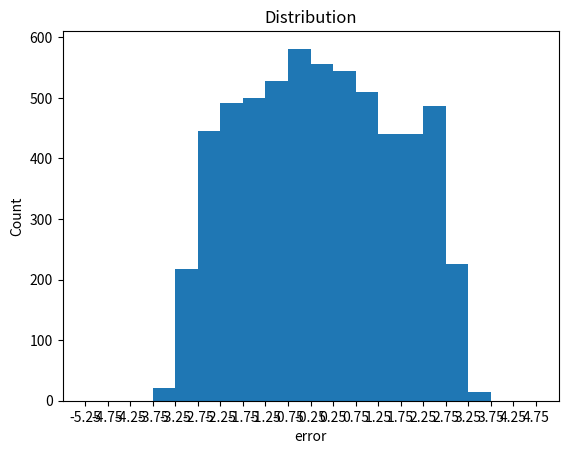

Here is the Python script that generated this plot:

import random

class Reference:

    def __init__(self,
                name,
                initial_voltage,
                drift_temp=0,
                drift_time=0,
                hysterisis=0,
                ref_temperature = 25
                ):
        self.name = name
        self.voltage = initial_voltage
        self.drift_temp = drift_temp
        self.drift_time = drift_time
        self.hysterisis = hysterisis
        self.ref_temperature = ref_temperature
        self.temperature = ref_temperature
        self.time = 0

    def __repr__(self):
        s = f'name: {self.name}\n'
        s += f'\tvoltage : {self.voltage:.5f} temp drift (ppm/degC): {self.drift_temp:.3f} time drift (ppm/1000hr): {self.drift_time:.3f}\n'
        s += f'\thysterisis (ppm): {self.hysterisis} Ref Temp: {self.ref_temperature}\n'
        return s


    def calc_voltage(self, temp=None, time=None):
        if temp is None:
            temp = self.temperature
        if time is None:
            time = self.time
        drift_temp_ppm = (temp - self.ref_temperature) * self.drift_temp
        drift_time_ppm = time/1000 * self.drift_time # time drift is given in ppm per 1000 hours
        error_ppm = drift_temp_ppm + drift_time_ppm
        v = self.voltage * (1 + error_ppm/1e6)
        return v
    
    def new(nom_settings, cal_method):
        s = nom_settings
        if cal_method in ['1point', '2point', 'cm']:
            voltage = s['voltage']
            drift_temp = random.uniform(-s['drift_temp'], s['drift_temp'])
        elif cal_method == 'temperature':
            voltage =  s['voltage']
            drift_temp = 0.0
        else:
            voltage =  s['voltage'] * (1 + random.uniform(-s['accuracy'], s['accuracy'])/100) # accuracy is in percent
            drift_temp = random.uniform(-s['drift_temp'], s['drift_temp'])
        drift_time = random.uniform(-s['drift_time'], s['drift_time'])
        ref = Reference(s['name'], voltage, drift_temp, drift_time, s['ref_temp'])
        return ref

if __name__ == '__main__':
    import argparse
    parser = argparse.ArgumentParser(description="Amplifier model")
    parser.add_argument('--cal','-c', default='none', help='Calibration setting: none, 1point, temperature (default=none)')
    parser.add_argument('--num_runs','-n', type=int, default=1000, help='Number of runs')
    parser.add_argument('--col',default='error',help='column to plot')

    args = parser.parse_args()

    ref_settings = {
        'name'       : 'ADR431A',
        'voltage'    : 2.5,
        'accuracy'   : 0.12, # %
        'drift_temp' : 10,   # ppm per deg C
        'drift_time' : 40,   # ppm in 1st 1000 hours
        'hysterisis' : 20,   # ppm 
        'ref_temp'   : 25,   # deg C
    }


    time_steps = [0, 1000]
    temp_steps = [10,25,45]

    import pandas as pd
    import matplotlib.pyplot as plt
    import numpy as np

    df = pd.DataFrame()

    print(f'{args.cal=}')

    temperature = 25

    slist = []

    run = 0
    total_runs = args.num_runs * len(time_steps) * len(temp_steps)

    cols = ['run', 'voltage nominal','drift temperature', 'drift time', 'temperature','time', 'voltage','error']
    run = 0
    for i in range(args.num_runs):
        ref = Reference.new(ref_settings, args.cal)
        for t in time_steps:
            ref.time = t
            for temp in temp_steps:
                run += 1
                if run % 10 == 0:
                    print(str(run) + '/' + str(total_runs))
                v = ref.calc_voltage(temp=temp, time=t)
                err = (ref_settings['voltage'] - v) * 1000  # error in mV
                data = [run, ref.voltage, ref.drift_temp, ref.drift_time, temp, t, v, err]
                slist.append(data)
                # df = df.append(pd.Series(data, cols), ignore_index=True)
    print(str(run) + '/' + str(total_runs))

    df = pd.DataFrame(slist, columns = cols)
    xs = np.arange(-5.25, 5.25, 0.5)
    plt.hist(df[args.col], xs)

    plt.xlabel(args.col)
    plt.ylabel('Count')
    plt.xticks(xs)
    plt.title(f'Distribution')
    plt.show()
